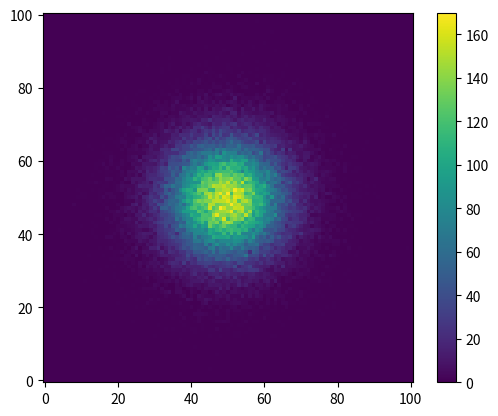

This chart was generated by the following Python code:
#Read in normalized eye gaze data ([0,1],[0,1]) into a grid, build a heatmap to find regions where eyes fixate the longest. Poor mans fixation calculation.

from math import floor
import random
import numpy as np
import matplotlib.pyplot as plt
from scipy.stats import norm

NUM_ROWS = 100 #num of rows
NUM_COLS = 100 #num of columns
SAMPLE_SIZE = 100000

class HeatMap():
    def __init__(self, rowDivs, colDivs):
        self.map = {}
        self.rowStep = 1/rowDivs
        self.colStep = 1/colDivs
        for i in range(0, rowDivs+1):
            self.map[i] = {}
            for j in range(0, colDivs+1):
                self.map[i][j] = 0

    def add(self, x, y):
        xKey = floor(x/self.rowStep)
        yKey = floor(y/self.rowStep)
        self.map[xKey][yKey] += 1
    
    def printGrid(self):
        for i in self.map.keys():
            for j in self.map[i].keys():
                print (self.map[i][j], end = " ")
            print()
    
    def printMap(self):
        # Extract row and column labels
        row_labels = list(self.map.keys())
        col_labels = list(self.map[row_labels[0]].keys())

        # Create an empty 2D array to represent the heatmap
        heatmap_array = np.zeros((len(row_labels), len(col_labels)))

        # Fill the array with data from the hashmap
        for i, row_label in enumerate(row_labels):
            for j, col_label in enumerate(col_labels):
                heatmap_array[i, j] = self.map[row_label][col_label]

        # Create a heatmap using plt.imshow
        plt.imshow(heatmap_array, cmap='viridis', interpolation='nearest', origin='lower')

        plt.colorbar()

        # Show the plot
        plt.show()

if __name__ == "__main__":
    heatMap = HeatMap(NUM_ROWS, NUM_COLS)

    mean = 0.5
    std_dev = 0.1

    xData = norm.rvs(loc=mean, scale=std_dev, size=SAMPLE_SIZE)
    yData = norm.rvs(loc=mean, scale=std_dev, size=SAMPLE_SIZE)

    xData = np.clip(xData, 0, 1)
    yData = np.clip(yData, 0, 1)

    for i in range(len(xData)):
        heatMap.add(xData[i],yData[i])

    heatMap.printMap()
    